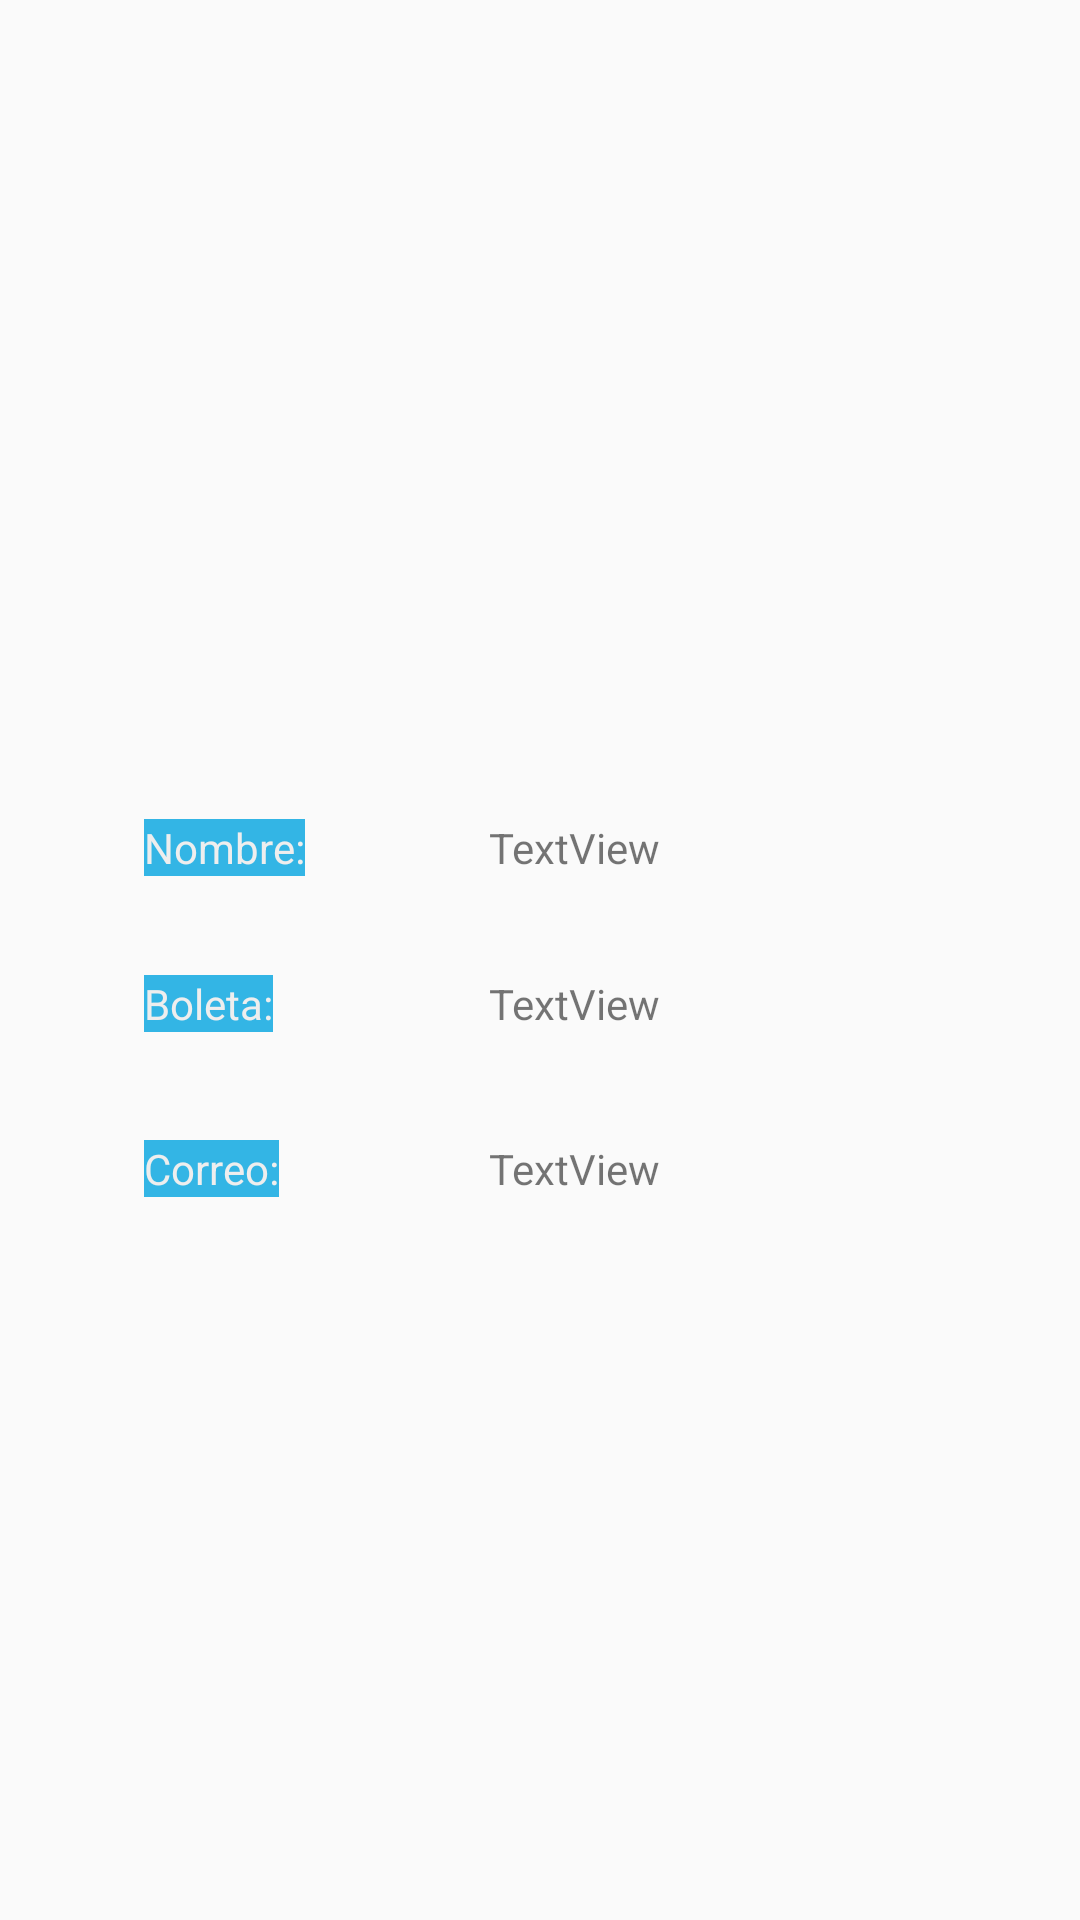

The Android layout XML behind this screen, and the referenced resources:
<!-- AndroidManifest.xml: application theme Theme.AppCompat.Light.NoActionBar -->
<!-- res/layout/style_datos.xml -->
<?xml version="1.0" encoding="utf-8"?>
<RelativeLayout xmlns:android="http://schemas.android.com/apk/res/android"
    android:layout_width="wrap_content"
    android:layout_height="wrap_content"
    android:gravity="center_vertical">

    <TextView
        android:id="@+id/textView2"
        android:layout_width="wrap_content"
        android:layout_height="wrap_content"
        android:layout_alignParentStart="true"
        android:layout_alignTop="@+id/textView5"
        android:layout_marginStart="48dp"
        android:background="@android:color/holo_blue_light"
        android:text="Nombre:"
        android:textColor="@color/colorWhite" />

    <TextView
        android:id="@+id/textView3"
        android:layout_width="wrap_content"
        android:layout_height="wrap_content"
        android:layout_alignParentTop="true"
        android:layout_alignStart="@+id/textView2"
        android:layout_marginTop="84dp"
        android:background="@android:color/holo_blue_light"
        android:text="Boleta:"
        android:textColor="@color/colorWhite" />

    <TextView
        android:id="@+id/textView4"
        android:layout_width="wrap_content"
        android:layout_height="wrap_content"
        android:layout_alignParentTop="true"
        android:layout_alignStart="@+id/textView2"
        android:layout_marginTop="139dp"
        android:background="@android:color/holo_blue_light"
        android:text="Correo:"
        android:textColor="@color/colorWhite" />

    <TextView
        android:id="@+id/textView5"
        android:layout_width="wrap_content"
        android:layout_height="wrap_content"
        android:layout_alignParentStart="true"
        android:layout_alignParentTop="true"
        android:layout_marginStart="163dp"
        android:layout_marginTop="32dp"
        android:text="TextView" />

    <TextView
        android:id="@+id/textView6"
        android:layout_width="wrap_content"
        android:layout_height="wrap_content"
        android:layout_alignStart="@+id/textView5"
        android:layout_alignTop="@+id/textView3"
        android:text="TextView" />

    <TextView
        android:id="@+id/textView7"
        android:layout_width="wrap_content"
        android:layout_height="wrap_content"
        android:layout_alignStart="@+id/textView5"
        android:layout_alignTop="@+id/textView4"
        android:text="TextView" />

</RelativeLayout>
<!-- resources referenced by this layout -->
<resources>
  <color name="colorWhite">#EEE</color>
</resources>
